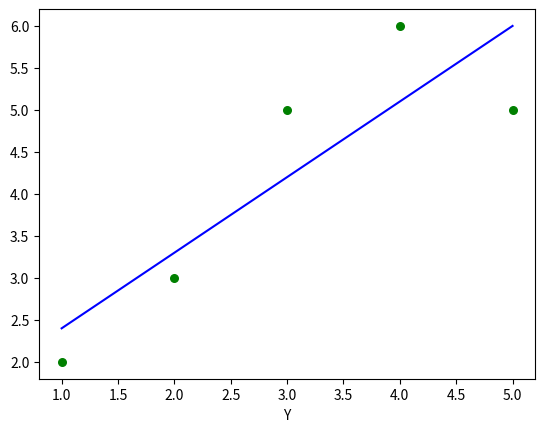

Write the Python code that produced this figure.
import numpy as np
import matplotlib.pyplot as plt

def estimate_b0_b1(x, y):
    n = np.size(x)
    #Obtenemos los promedios de X y de Y
    m_x, m_y = np.mean(x), np.mean(y)

    #Calcular suma
    suma_xy = np.sum( (x - m_x) * (y - m_y) )
    suma_xx = np.sum( (x - m_x) ** 2 )

    #coeficientes de regresión
    b_1 = suma_xy / suma_xx
    b_0 = m_y - b_1 * m_x

    return b_0, b_1

def plot_regression(x, y, b):
    plt.scatter(x, y, color = 'g', marker = 'o', s = 30)

    y_pred = b[0] + b[1] * x
    plt.plot(x,y_pred, color='b')

    #Etiquetado
    plt.xlabel('X')
    plt.xlabel('Y')
    plt.show()

#Codigo Main
def run():
    #Dataset
    x = np.array([1, 2, 3, 4, 5])
    y = np.array([2, 3, 5, 6, 5])

    #Obtenemos la estimación
    b = estimate_b0_b1(x, y)
    print(f'Los valores son b0 = {b[0]}, b1 = {b[1]}')

    #Graficamos la línea de regresión
    plot_regression(x, y, b)

if __name__ == '__main__':
    run()